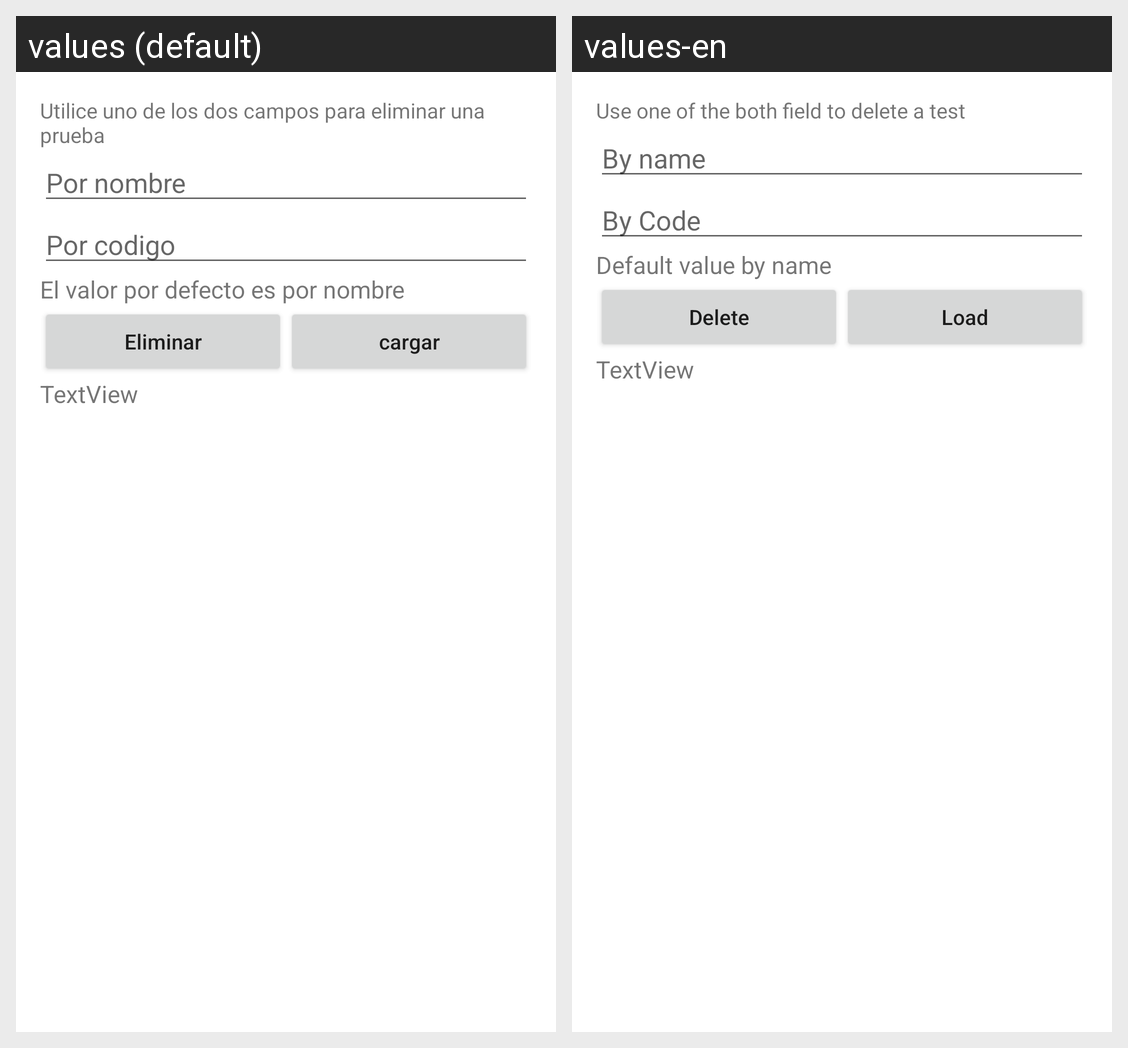

The Android screen above is rendered under two locales of the same app. Produce the string resources it draws, with the default and per-locale values.
Android screen res/layout/activity_eliminar_prueba.xml rendered under 2 locales, left to right: values (default), values-en. Device: Nexus 5 (rendered at 1080×1920; each locale shown at half size, 540×960, under a caption strip naming it); theme Theme.GoogleTemp.
Strings drawn on this screen, with the default value and each locale's value (text and hints the layout hard-codes, and strings that could not be matched under every locale, appear in the picture but are not listed):

Info1
  values: Utilice uno de los dos campos para eliminar una prueba
  values-en: Use one of the both field to delete a test

pornombre
  values: Por nombre
  values-en: By name

porcodigo
  values: Por codigo
  values-en: By Code

info2
  values: El valor por defecto es por nombre
  values-en: Default value by name

eliminar
  values: Eliminar
  values-en: Delete

cargar
  values: cargar
  values-en: Load
